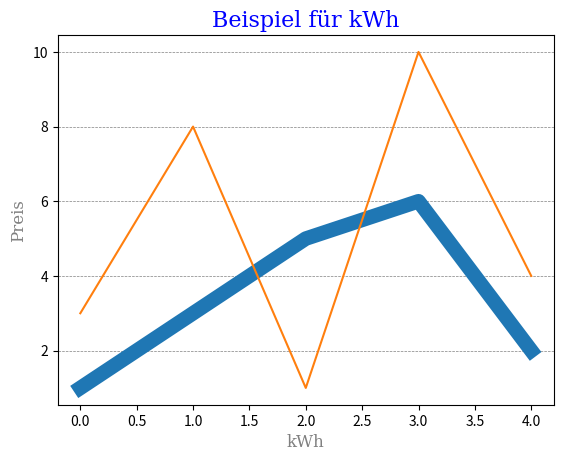

This figure's Python source:
import matplotlib.pyplot as plt
import numpy as np

y1 = np.array([1, 3, 5, 6, 2])
y2 = np.array([3,8,1,10, 4])

design = {'color': 'grey', 'linewidth': 0.5, 'linestyle': '--'}

plt.plot(y1, linewidth='10.5')
plt.plot(y2)

font1 = {'family': 'serif', 'color': "blue", 'size': 16}
font2 = {'family': 'serif', 'color': "grey", 'size': 12}

plt.title("Beispiel für kWh", fontdict=font1)
plt.xlabel("kWh", fontdict=font2)
plt.ylabel("Preis", fontdict=font2)

#plt.grid()
plt.grid(axis='y', **design)

plt.show()